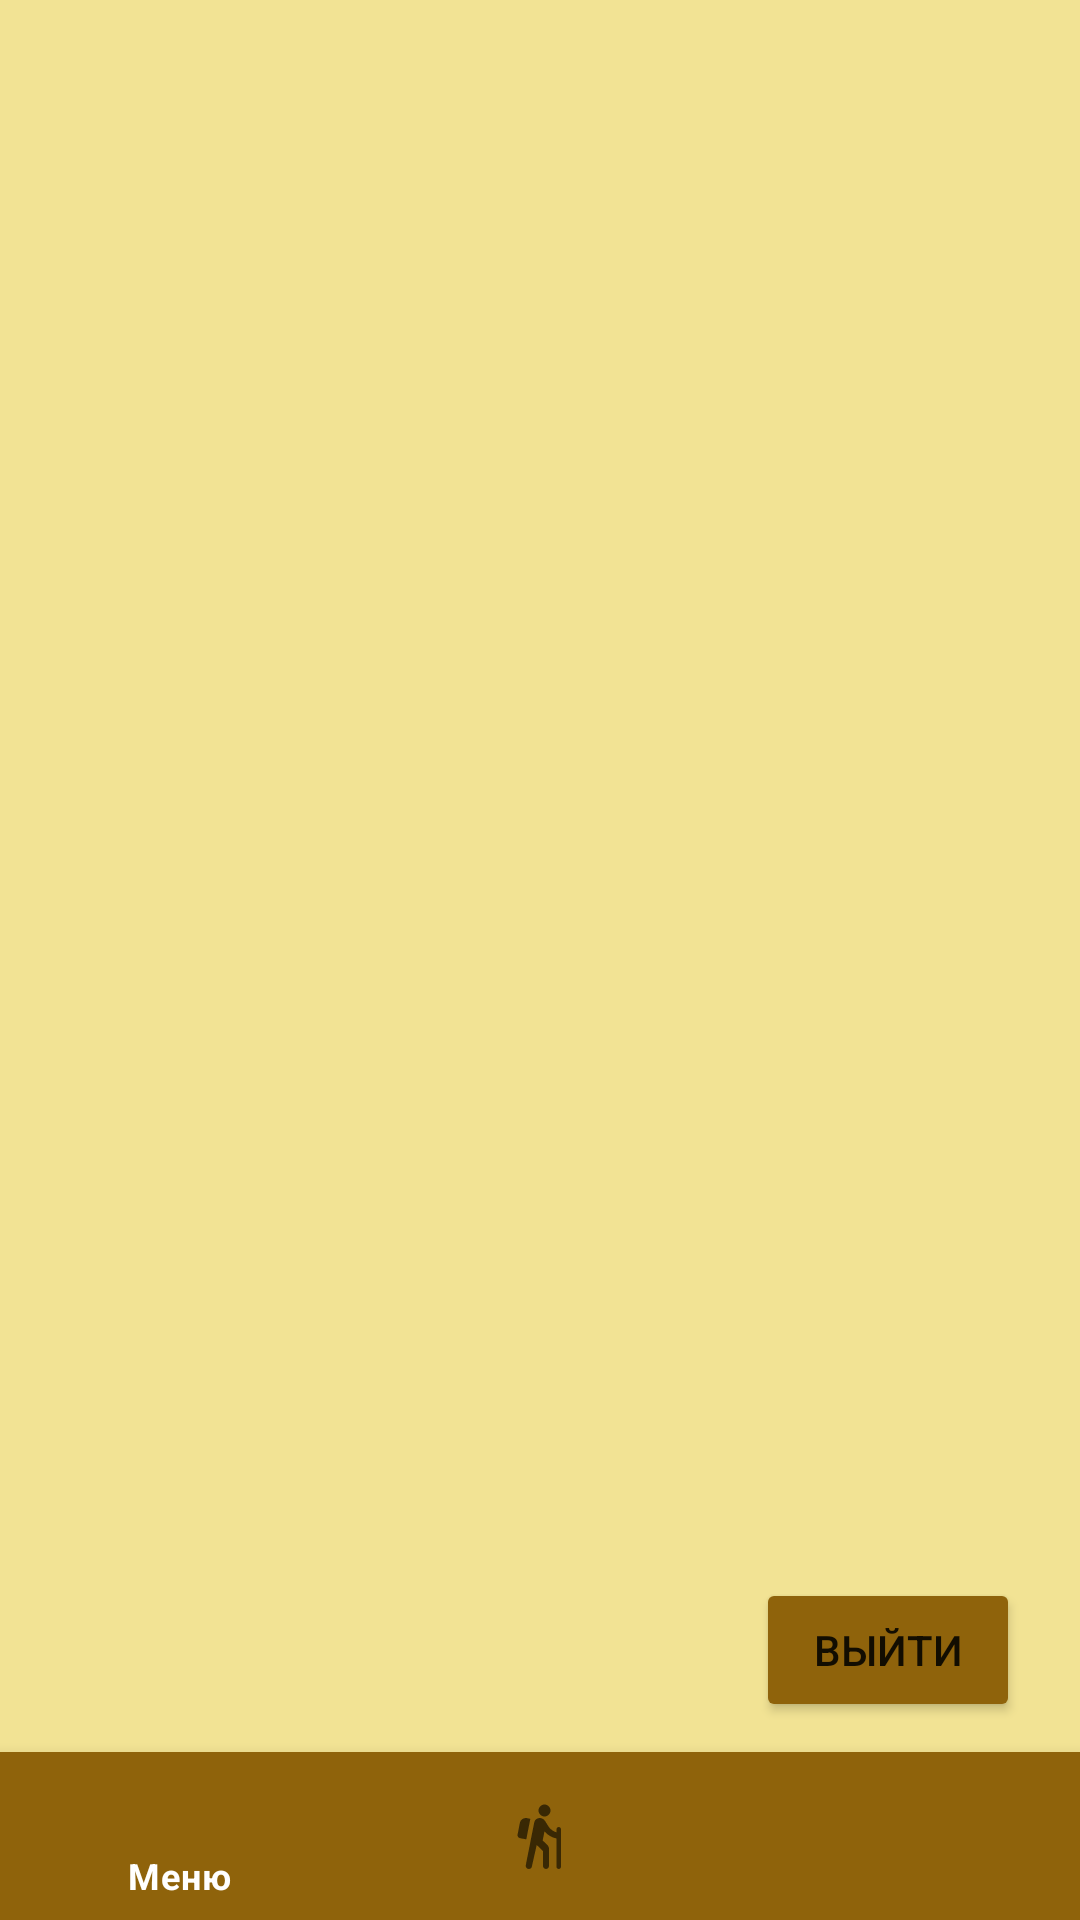

Reconstruct the res/layout file that produces this screen, plus the resources it refers to.
<!-- AndroidManifest.xml: application theme Theme.TravelApp -->
<!-- res/layout/activity_using.xml -->
<?xml version="1.0" encoding="utf-8"?>
<androidx.constraintlayout.widget.ConstraintLayout xmlns:android="http://schemas.android.com/apk/res/android"
    xmlns:app="http://schemas.android.com/apk/res-auto"
    xmlns:tools="http://schemas.android.com/tools"
    android:layout_width="match_parent"
    android:layout_height="match_parent"
    tools:context=".RegistrationActivity"
    android:background="@color/bgColor">

    <com.google.android.material.bottomnavigation.BottomNavigationView
        android:id="@+id/bottomNavigationView"
        android:layout_width="0dp"
        android:layout_height="wrap_content"
        app:backgroundTint="@color/activeBar"
        app:itemIconTint="@drawable/bottom_nav_selector"
        app:itemTextColor="@drawable/bottom_nav_selector"
        app:labelVisibilityMode="selected"
        app:layout_constraintBottom_toBottomOf="parent"
        app:layout_constraintEnd_toEndOf="parent"
        app:layout_constraintHorizontal_bias="0.0"
        app:layout_constraintStart_toStartOf="parent"
        app:menu="@menu/bottom_nav_menu_using" />

    <androidx.viewpager2.widget.ViewPager2
        android:id="@+id/pager"
        android:layout_width="match_parent"
        android:layout_height="0dp"
        app:layout_constraintBottom_toTopOf="@+id/bottomNavigationView"
        app:layout_constraintEnd_toEndOf="parent"
        app:layout_constraintStart_toStartOf="parent"
        app:layout_constraintTop_toTopOf="parent" >

    </androidx.viewpager2.widget.ViewPager2>

    <Button
        android:id="@+id/ExitBtn"
        android:layout_width="wrap_content"
        android:layout_height="wrap_content"
        android:layout_marginEnd="20dp"
        android:layout_marginBottom="10dp"
        android:text="Выйти"
        app:layout_constraintBottom_toTopOf="@+id/bottomNavigationView"
        app:layout_constraintEnd_toEndOf="parent"
        android:backgroundTint="@color/activeBar"/>

</androidx.constraintlayout.widget.ConstraintLayout>
<!-- resources referenced by this layout -->
<resources>
  <color name="activeBar">#8f630b</color>
  <color name="bgColor">#f2e394</color>
  <!-- drawable bottom_nav_selector (drawable) -->
  <?xml version="1.0" encoding="utf-8"?>
  <selector xmlns:android="http://schemas.android.com/apk/res/android">
      <item android:state_checked="true" android:color = "@color/white"/>
      <item android:state_checked="false" android:color = "@color/noActiveBottomNavItem"/>
  </selector>
  <style name="Theme.TravelApp" parent="Theme.MaterialComponents.DayNight.NoActionBar">
          
          <item name="colorPrimary">@color/FloatingMark</item>
          <item name="colorPrimaryVariant">@color/activeBar</item>
          <item name="colorOnPrimary">@color/white</item>
          
          <item name="colorSecondary">@color/teal_200</item>
          <item name="colorSecondaryVariant">@color/teal_700</item>
          <item name="colorOnSecondary">@color/black</item>
          
          <item name="android:statusBarColor" tools:targetApi="21">?attr/colorPrimaryVariant</item>
          
          <item name="android:windowFullscreen">true</item>
      </style>
  <color name="white">#FFFFFFFF</color>
  <color name="noActiveBottomNavItem">#392804</color>
  <color name="FloatingMark">#8f8f8f</color>
  <color name="teal_200">#FF03DAC5</color>
  <color name="teal_700">#FF018786</color>
  <color name="black">#FF000000</color>
</resources>
